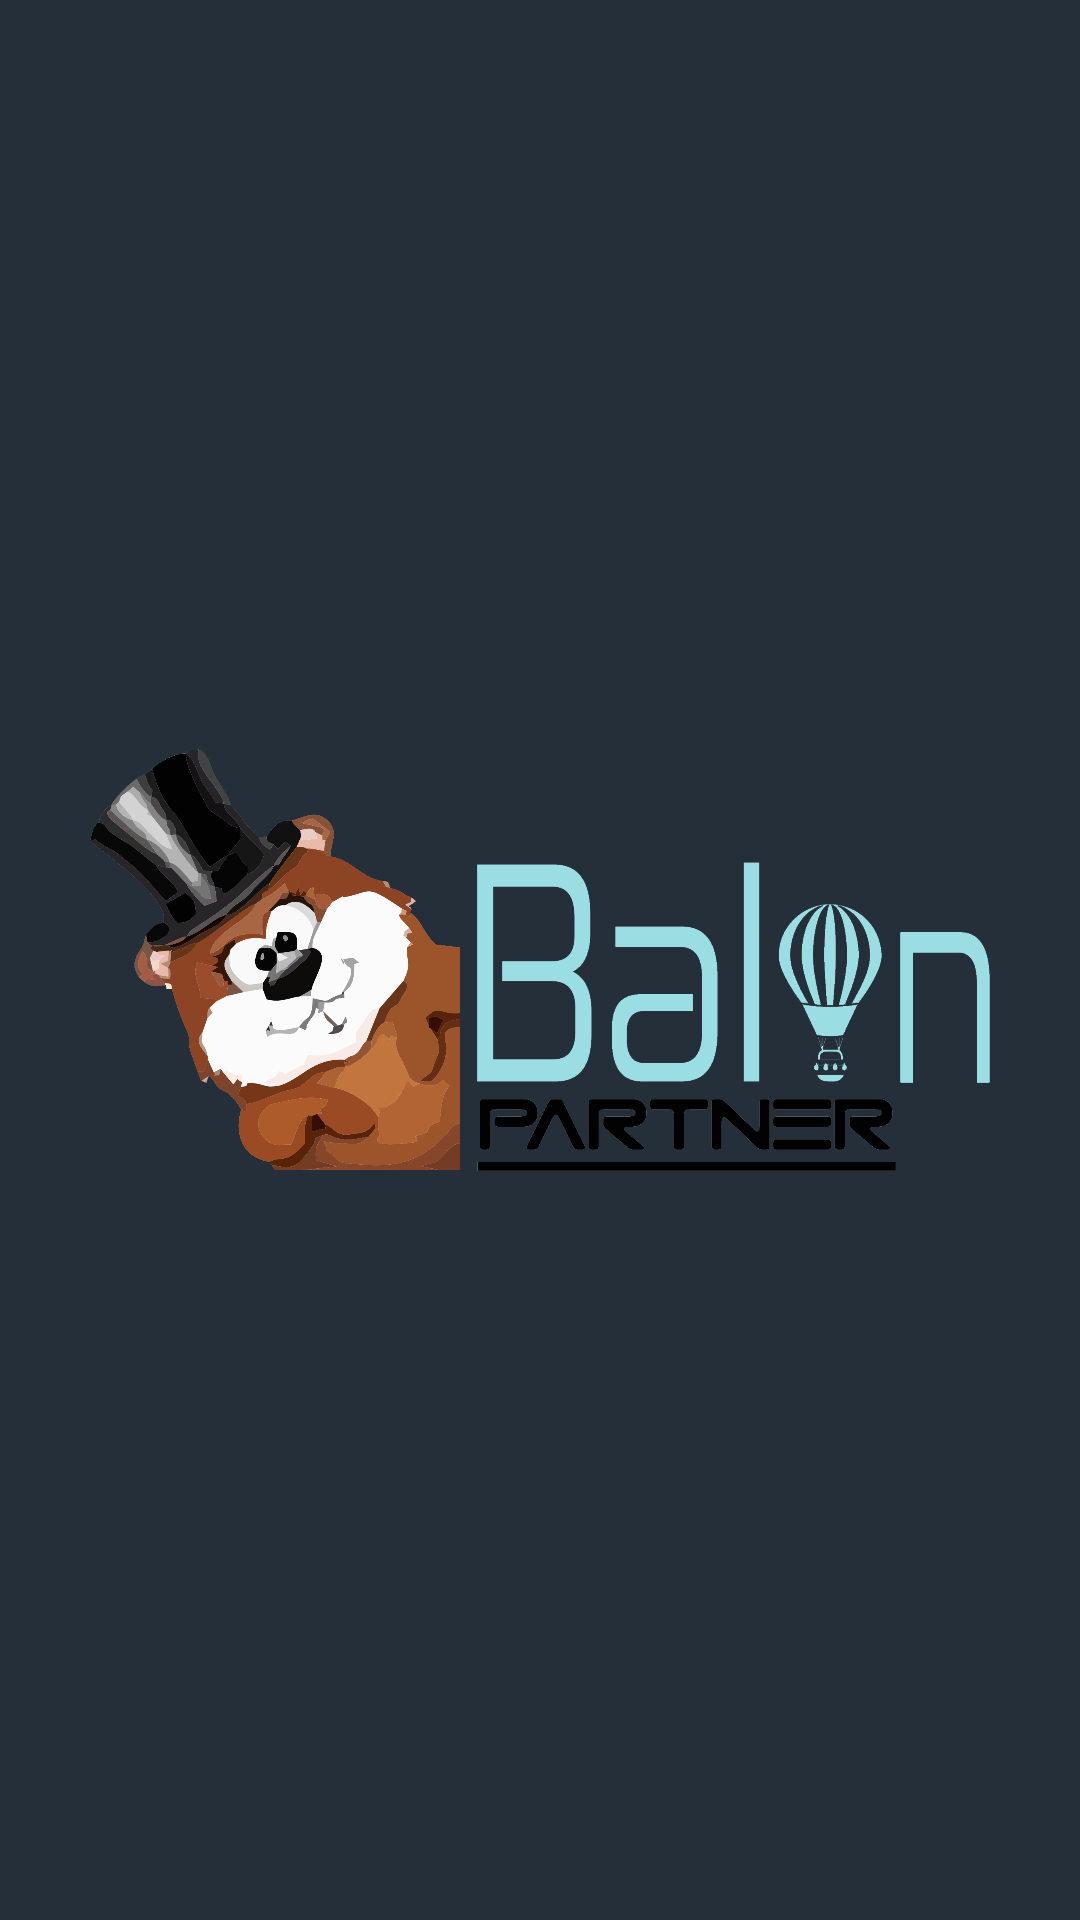

This screen was rendered from an Android layout file. Write that file and the resources it references.
<!-- AndroidManifest.xml: application theme AppTheme -->
<!-- res/layout/activity_splash.xml -->
<?xml version="1.0" encoding="utf-8"?>
<android.support.design.widget.CoordinatorLayout xmlns:android="http://schemas.android.com/apk/res/android"
    xmlns:app="http://schemas.android.com/apk/res-auto"
    xmlns:tools="http://schemas.android.com/tools"
    android:layout_width="match_parent"
    android:layout_height="match_parent"
    tools:context="com.example.ina.eai.SplashActivity">

    <RelativeLayout
        android:layout_width="match_parent"
        android:layout_height="match_parent"
        android:background="#252f39">

        <ImageView
            android:layout_width="300dp"
            android:layout_height="300dp"
            android:src="@drawable/logo6"
            android:layout_centerInParent="true"/>
    </RelativeLayout>

</android.support.design.widget.CoordinatorLayout>
<!-- resources referenced by this layout -->
<resources>
  <!-- drawable logo6: png bitmap (drawable, 272873 bytes) -->
  <style name="AppTheme" parent="Theme.AppCompat.Light.NoActionBar">
          
          <item name="colorPrimary">@color/colorPrimary</item>
          <item name="colorPrimaryDark">@color/colorPrimaryDark</item>
          <item name="colorAccent">@color/colorAccent</item>
          <item name="android:textColor">@android:color/white</item>
      </style>
  <color name="colorPrimary">#3F51B5</color>
  <color name="colorPrimaryDark">#252f39</color>
  <color name="colorAccent">#FF4081</color>
</resources>
